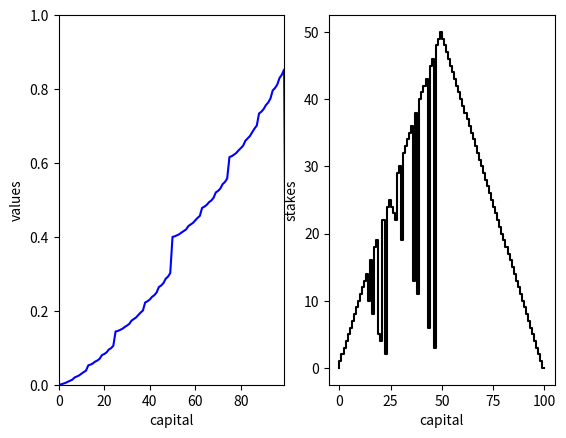

Source code (Python):
import matplotlib.pyplot as plt
import numpy as np
import sys

#implementing value iteration for the gambler's problem

class GamblerPolIter:
    _max_cash = 100
    _min_cash = 0
    _heads_prob = 0.4
    _disc_fact = 0.9

    value = np.zeros(_max_cash + 1, dtype=float)    #include state zero cash
    policy = value.copy().astype(int)

    def set_values(self, val):
        self.value = np.array(val)

    def set_policy(self, pol):
        self.policy = np.array(pol)

    def expected_reward(self, state, action):
        """
        state  : It's the amount of actual cash at each step
        action : The amount of cash bet on heads at each step
        """

        rw = 0  # reward

        # terminal states
        if state == 0:
            return 0
        if state == 100:
            return 0

        # there is one discrete random variable which determine the probability distribution of the reward and next state
        # the variable is the coin result

        for val, Prob in enumerate([self._heads_prob, 1-self._heads_prob]):

            if val == 1:
                new_state = max(min(state - action, self._max_cash), 0)
            elif val == 0:
                new_state = max(min(state + action, self._max_cash), 0)

            # reward is 1 for the final positive state and zero otherwise
            rew = 1 if new_state >= self._max_cash else 0

            # Bellman's equation
            rw += Prob * (rew + self._disc_fact * self.value[new_state])

        return rw

    # initial value of eps_param
    _eps_param = 1e-3

    def policy_iteration(self):

        # here policy_evaluation has a static variable eps_param whose values decreases over time
        eps_param = self._eps_param

        self._eps_param /= 10

        while True:
            delta_param = 0

            for s in range(1, self.value.size-1):
                old_val = self.value[s]
                # max action allowed is actual cash amount (s)
                exp_rw = [self.expected_reward(s, a) for a in range(s+1)]
                self.value[s] = np.max(exp_rw)

                delta_param = max(delta_param, abs(self.value[s] - old_val))

                print('.', end='')
                sys.stdout.flush()
            print(delta_param)
            sys.stdout.flush()

            if delta_param < eps_param:
                break
        for s in range(1, self.policy.size-1):
            exp_rw = [self.expected_reward(s, a) for a in range(s+1)]
            act_chos = np.argmax(exp_rw)
            self.policy[s] = np.argmax(exp_rw)


    def save_value(self):
        with open("value_list.txt", "w") as file:
            print("saving file...")
            file.write(str(self.value) + "\n")

    def save_policy(self):
        with open("policy_list.txt", "w") as file:
            print("saving file...")
            file.write(str(self.policy) + "\n")

def read_from_file(filename, start=0):
    data = []
    with open(filename, "r") as file:
        [next(file) for _ in range(start-1)]
        str_line = file.readline()
        while str_line:
            str_line = str_line.strip("[]\n")
            for str_char in str_line.split(" "):
                try:
                    data.append(float(str_char))
                except ValueError:
                    pass
            str_line = file.readline()
    return data

def plot_result():
    policy_data = read_from_file("policy_list.txt")
    value_data = read_from_file("value_list.txt")
    plt.figure()
    plt.subplot(1,2,1)
    plt.plot(range(101), value_data, "b-")
    plt.xlabel("capital")
    plt.ylabel("values")
    plt.ylim([0,1])
    plt.xlim([0,99])
    plt.subplot(1,2,2)
    plt.plot(range(101), policy_data, "k-", ds="steps")
    plt.xlabel("capital")
    plt.ylabel("stakes")

    plt.show()

def run_problem():
    prob = GamblerPolIter()
    prob.policy_iteration()
    prob.save_value()
    prob.save_policy()

if __name__ == "__main__":
    run_problem()
    plot_result()
